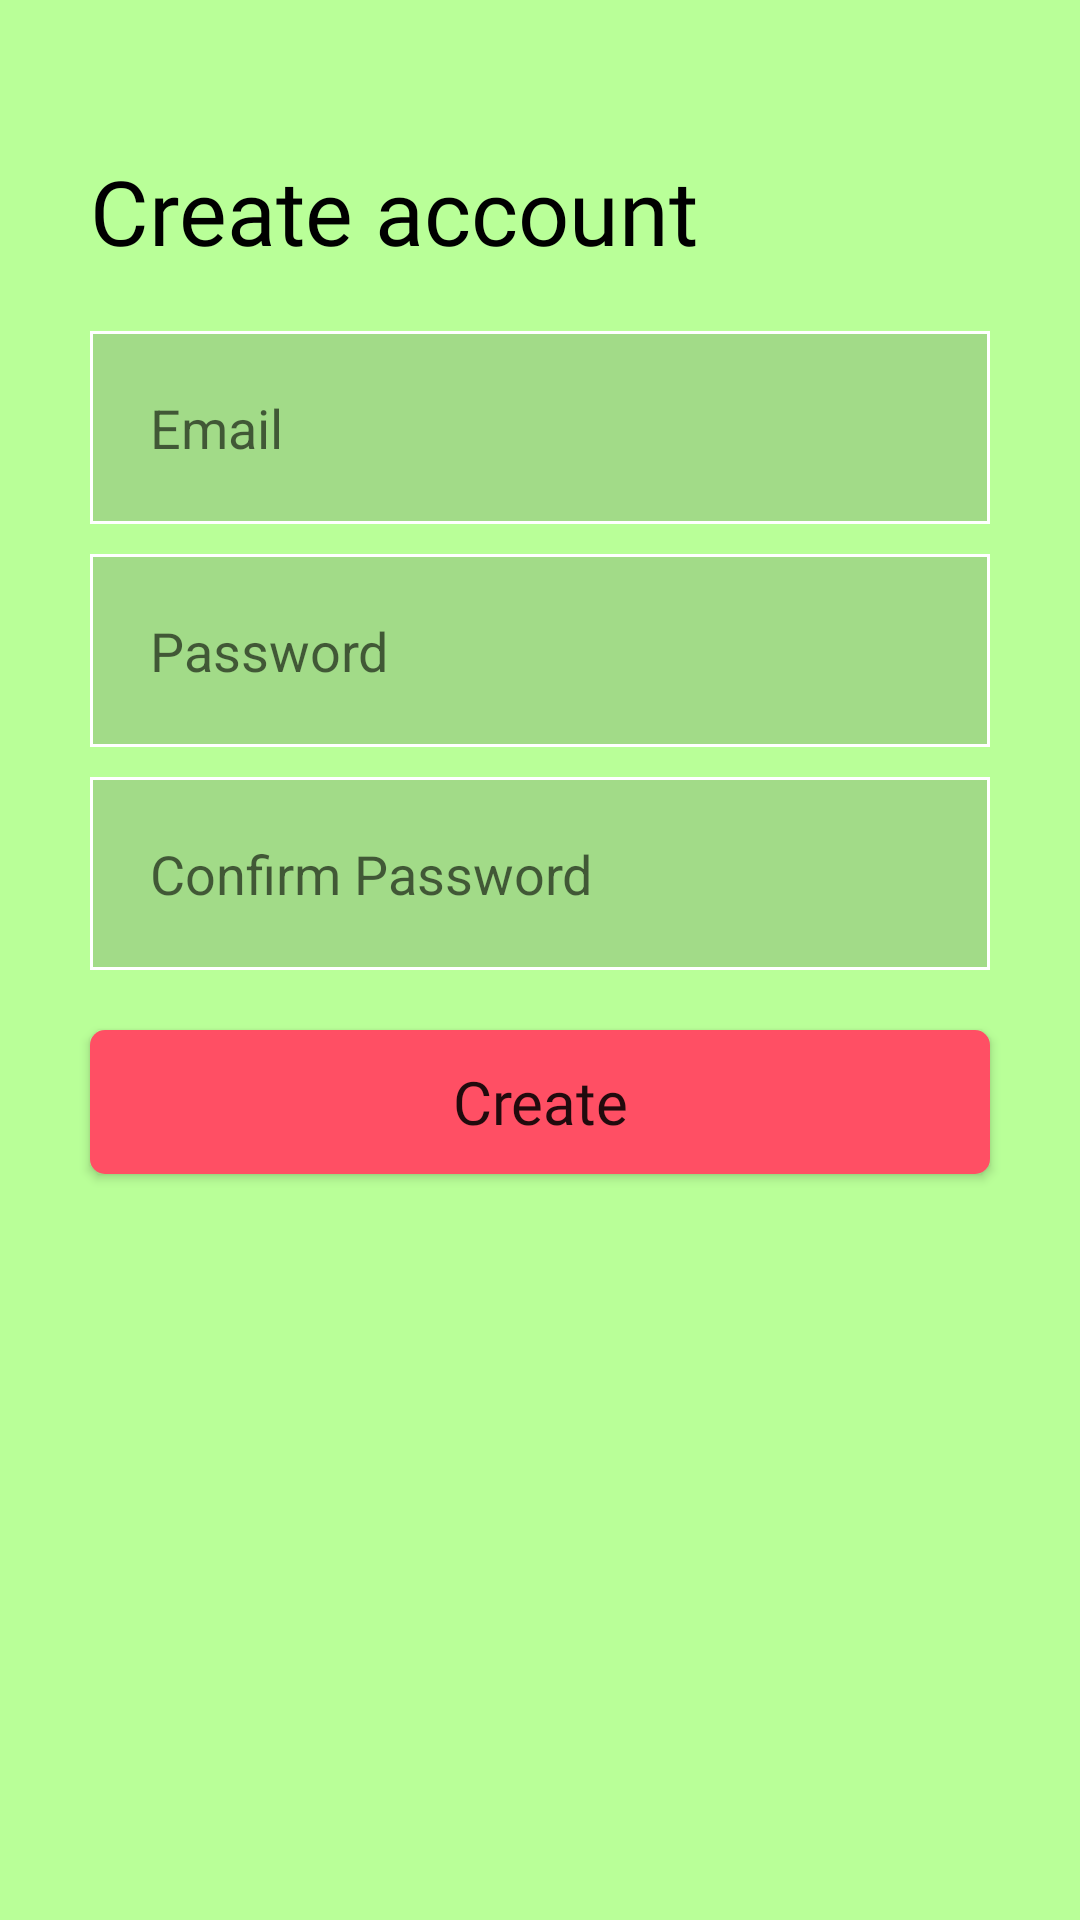

Here is an Android app screen rendered from its layout file. Give the layout XML and the strings, colors and styles it references.
<!-- AndroidManifest.xml: application theme Theme.Ranters -->
<!-- res/layout/activity_account_creation2.xml -->
<?xml version="1.0" encoding="utf-8"?>
<RelativeLayout xmlns:android="http://schemas.android.com/apk/res/android"
    xmlns:app="http://schemas.android.com/apk/res-auto"
    xmlns:tools="http://schemas.android.com/tools"
    android:layout_width="match_parent"
    android:layout_height="match_parent"
    android:background="@color/colorPrimary"
    tools:context=".createaccountmethods.AccountCreation2">

   <LinearLayout
       android:layout_width="match_parent"
       android:layout_height="match_parent"
       android:orientation="vertical">

       <TextView
           android:layout_width="wrap_content"
           android:layout_height="wrap_content"
           android:text="Create account"
           android:fontFamily="@font/calibribold"
           android:layout_marginStart="30dp"
           android:textSize="30sp"
           android:textColor="@color/black"
           android:layout_marginTop="50dp"
           tools:ignore="HardcodedText" />
       <EditText
           android:layout_width="match_parent"
           android:layout_height="wrap_content"
           android:hint="Email"
           android:layout_marginStart="30dp"
           android:layout_marginEnd="30dp"
           android:layout_marginTop="20dp"
           android:id="@+id/email_Edittext"
           tools:ignore="HardcodedText"
           android:paddingStart="20dp"
           android:paddingTop="20dp"
           android:paddingBottom="20dp"
           android:background="@drawable/white_outline_edittext"/>

       <EditText
           android:layout_width="match_parent"
           android:layout_height="wrap_content"
           android:hint="Password"
           android:layout_marginStart="30dp"
           android:layout_marginEnd="30dp"
           android:layout_marginTop="10dp"
           android:id="@+id/password_Edittext"
           tools:ignore="HardcodedText"
           android:paddingStart="20dp"
           android:paddingTop="20dp"
           android:paddingBottom="20dp"
           android:drawableEnd="@drawable/baseline_visibility_off_24"
           android:paddingEnd="20dp"
           android:background="@drawable/white_outline_edittext"/>
       <EditText
           android:layout_width="match_parent"
           android:layout_height="wrap_content"
           android:hint="Confirm Password"
           android:layout_marginStart="30dp"
           android:layout_marginEnd="30dp"
           android:layout_marginTop="10dp"
           android:id="@+id/confirmPassword_Edittext"
           tools:ignore="HardcodedText"
           android:paddingStart="20dp"
           android:paddingTop="20dp"
           android:paddingBottom="20dp"
           android:drawableEnd="@drawable/baseline_visibility_off_24"
           android:paddingEnd="20dp"
           android:background="@drawable/white_outline_edittext"/>

       <androidx.appcompat.widget.AppCompatButton
           android:layout_width="match_parent"
           android:layout_height="wrap_content"
           android:layout_marginStart="30dp"
           android:layout_marginEnd="30dp"
           android:layout_marginTop="20dp"
           android:text="Create"
           android:textAllCaps="false"
           android:fontFamily="@font/calibribold"
           android:textSize="20sp"
           android:background="@drawable/buttonbg"/>


   </LinearLayout>

</RelativeLayout>
<!-- resources referenced by this layout -->
<resources>
  <color name="black">#FF000000</color>
  <color name="colorPrimary">#B9FF98</color>
  <!-- drawable buttonbg (drawable) -->
  <?xml version="1.0" encoding="utf-8"?>
  <shape xmlns:android="http://schemas.android.com/apk/res/android"
      android:shape="rectangle">
  
  
      <corners
          android:radius="5dp"/>
      <solid
          android:color="@color/RedBGRanters"/>
  
  
  </shape>
  <!-- drawable white_outline_edittext (drawable) -->
  <?xml version="1.0" encoding="utf-8"?>
  <selector xmlns:android="http://schemas.android.com/apk/res/android"
      >
      <item android:state_focused="true">
          <shape android:shape="rectangle">
              <stroke
                  android:width="1dp"
                  android:color="@color/black"/>
              <solid
                  android:color="#30404040"
                  />
          </shape>
      </item>
  
      <item android:state_focused="false">
          <shape android:shape="rectangle">
              <stroke
                  android:width="1dp"
                  android:color="@color/white"/>
              <solid
                  android:color="#30404040"
                  />
          </shape>
      </item>
  
  
  
  
  </selector>
  <style name="Theme.Ranters" parent="Theme.MaterialComponents.Light.NoActionBar">
          
          <item name="colorPrimary">#B9FF98</item>
          <item name="colorPrimaryVariant">#B9FF98</item>
          <item name="colorOnPrimary">@color/white</item>
          
          <item name="colorSecondary">#FF4F64</item>
          <item name="colorSecondaryVariant">#FF4F64</item>
          <item name="colorOnSecondary">@color/black</item>
          
          <item name="android:statusBarColor" tools:targetApi="l">?attr/colorPrimaryVariant</item>
          
      </style>
  <color name="RedBGRanters">#FF4F64</color>
  <color name="white">#FFFFFFFF</color>
</resources>
